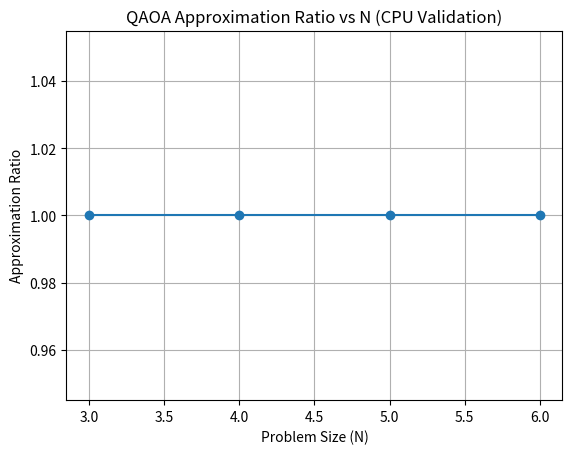

Source code (Python):
import matplotlib.pyplot as plt

N = [3, 4, 5, 6]
qaoa_E = [1, 2, 2, 7]
optimal_E = [1, 2, 2, 7]

ratio = [q/o for q, o in zip(qaoa_E, optimal_E)]

plt.plot(N, ratio, marker='o')
plt.xlabel("Problem Size (N)")
plt.ylabel("Approximation Ratio")
plt.title("QAOA Approximation Ratio vs N (CPU Validation)")
plt.grid()
plt.savefig("approx_ratio_vs_N.png")
